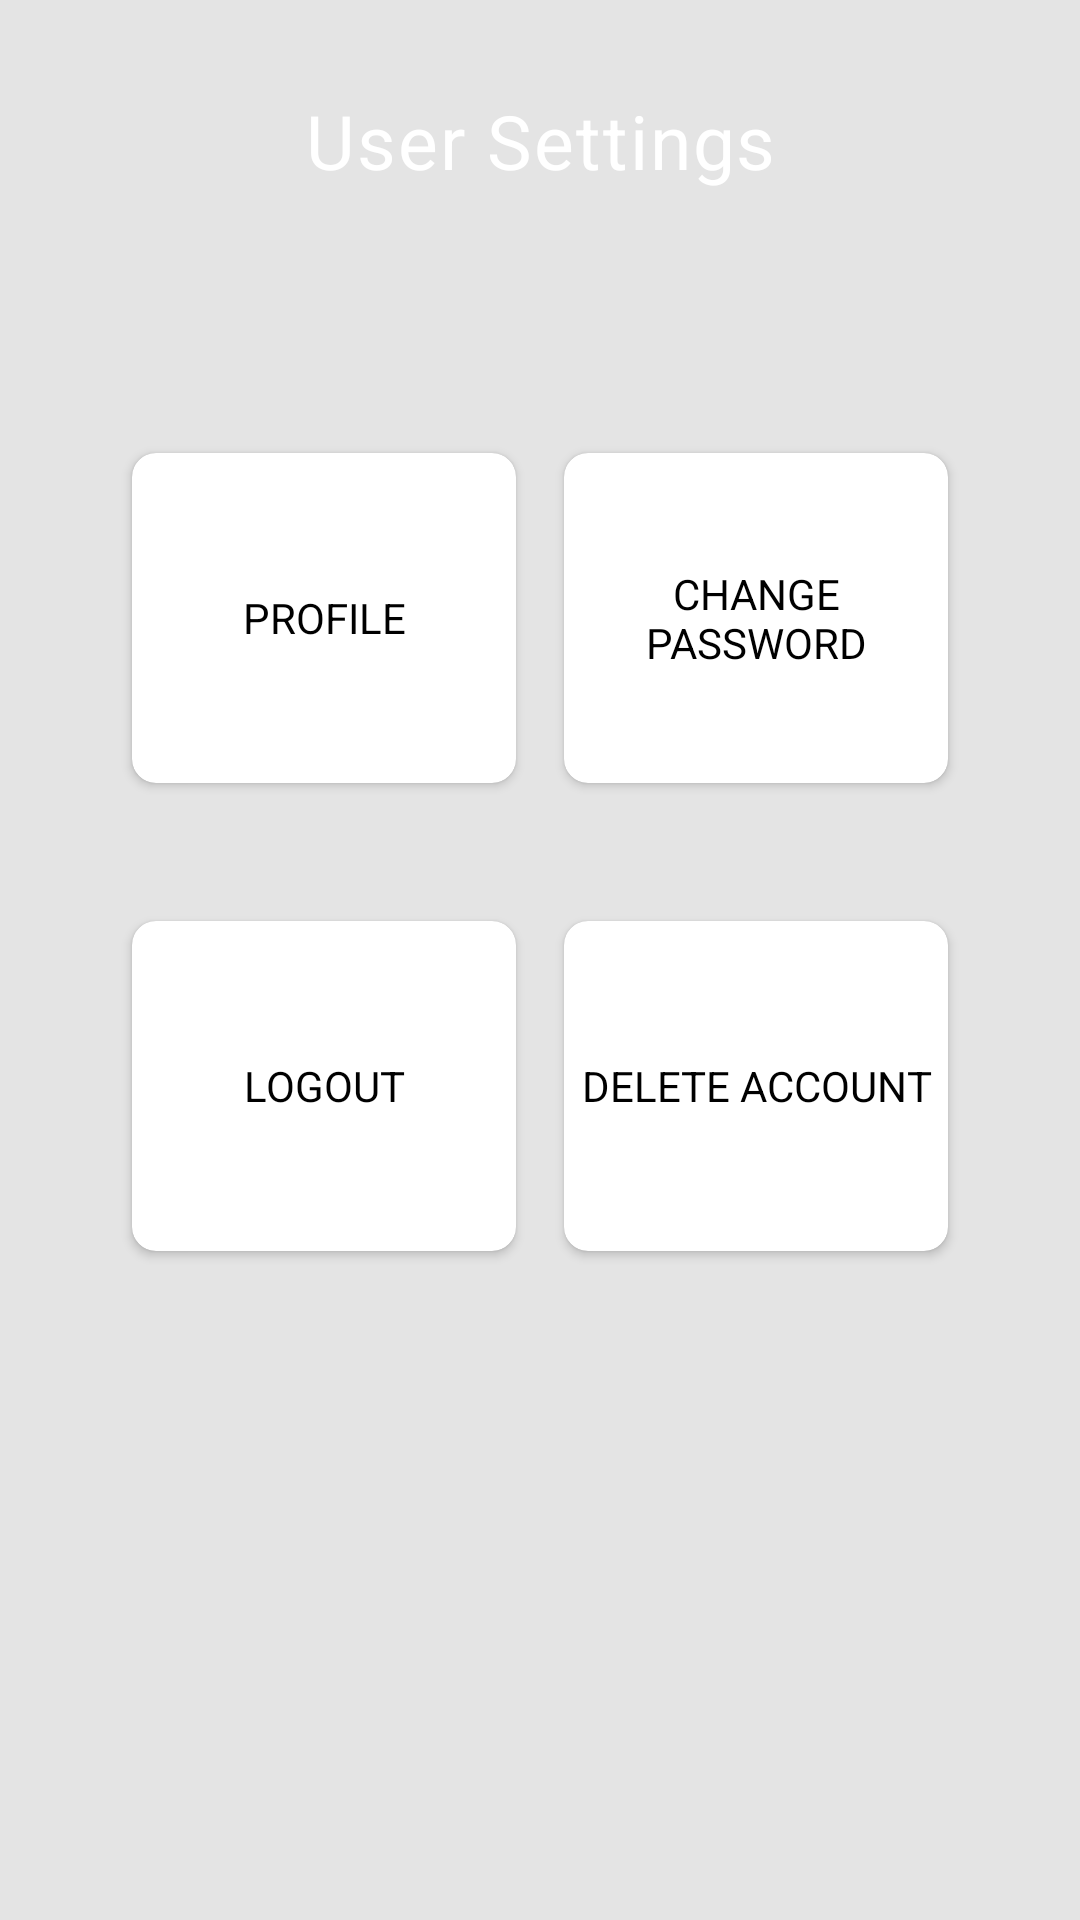

Write the Android layout XML for this screen, with the resource values it uses.
<!-- AndroidManifest.xml: application theme Theme.AppCompat.Light.NoActionBar -->
<!-- res/layout/user_settings_activity.xml -->
<?xml version="1.0" encoding="utf-8"?>
<androidx.constraintlayout.widget.ConstraintLayout
    xmlns:android="http://schemas.android.com/apk/res/android"
    xmlns:app="http://schemas.android.com/apk/res-auto"
    xmlns:tools="http://schemas.android.com/tools"
    android:layout_width="match_parent"
    android:layout_height="match_parent"
    android:background="#e4e4e4"
    android:orientation="vertical"
    tools:ignore="HardcodedText">

    <RelativeLayout
        android:layout_width="match_parent"
        android:layout_height="wrap_content"
        android:id="@+id/view"
        tools:ignore="MissingConstraints">

    <View
        android:layout_width="match_parent"
        android:layout_height="128dp"
        android:background="@drawable/custom_rectangle"
        app:layout_constraintEnd_toEndOf="parent"
        app:layout_constraintStart_toStartOf="parent"
        app:layout_constraintTop_toTopOf="parent" />













    <TextView
        android:id="@+id/textView"
        android:layout_width="match_parent"
        android:layout_height="wrap_content"
        android:layout_marginTop="30dp"
        android:gravity="center_horizontal"
        android:letterSpacing="0.025"
        android:text="User Settings"
        android:textColor="@color/white"
        android:textSize="25sp"

        tools:ignore="MissingConstraints" />

    </RelativeLayout>


    <ScrollView
        android:layout_width="match_parent"
        android:layout_height="wrap_content"
        app:layout_constraintTop_toBottomOf="@+id/view"
        android:orientation="vertical">
        <RelativeLayout
            android:layout_width="match_parent"
            android:id="@+id/lvParent"
            app:layout_constraintTop_toBottomOf="@+id/view"
            android:layout_marginBottom="20dp"
            android:gravity="center_vertical"



            android:layout_height="wrap_content"
            android:orientation="vertical">




    <RelativeLayout
        android:id="@+id/linearLayout1"
        android:layout_width="match_parent"
        android:layout_height="wrap_content"
        android:layout_margin="5dp"
        android:gravity="center_horizontal"
        android:orientation="horizontal"
        android:weightSum="2"
        android:padding="10dp"
        android:layout_below="@+id/lvParent"
        tools:ignore="NotSibling">

        <androidx.cardview.widget.CardView
            android:id="@+id/showUserProfileCard"
            android:layout_width="128dp"
            android:layout_height="110dp"
            android:layout_margin="8dp"
            android:layout_marginEnd="16dp"
            android:clickable="true"
            android:elevation="12dp"
            android:focusable="true"
            android:foreground="?android:attr/selectableItemBackground"
            app:cardCornerRadius="8dp">



            <TextView
                android:id="@+id/textView2"
                android:layout_width="match_parent"
                android:layout_height="wrap_content"
                android:gravity="center"
                android:text="Profile"
                android:textAllCaps="true"
                android:textColor="@color/black"
                android:textSize="14sp"
                android:layout_gravity="center"
                />


        </androidx.cardview.widget.CardView>

        <androidx.cardview.widget.CardView
            android:id="@+id/showChangePasswordCard"
            android:layout_width="128dp"
            android:layout_height="110dp"
            android:layout_margin="8dp"
            android:clickable="true"
            android:elevation="12dp"
            android:focusable="true"
            android:layout_toEndOf="@+id/showUserProfileCard"
            android:foreground="?android:attr/selectableItemBackground"
            app:cardCornerRadius="8dp"
            tools:ignore="InvalidId">



            <TextView
                android:id="@+id/textView3"
                android:layout_width="match_parent"
                android:layout_height="wrap_content"
                android:layout_gravity="center"
                android:text="Change Password"
                android:textAllCaps="true"
                android:textColor="@color/black"
                android:gravity="center"

                android:textSize="14sp"
                />



        </androidx.cardview.widget.CardView>



    </RelativeLayout>


    <RelativeLayout
        android:id="@+id/linearLayout2"
        android:layout_width="match_parent"
        android:layout_height="wrap_content"
        android:layout_margin="5dp"
        android:gravity="center_horizontal"
        android:orientation="horizontal"
        android:weightSum="2"
        android:padding="10dp"
        android:layout_below="@+id/linearLayout1"
        tools:ignore="NotSibling">

        <androidx.cardview.widget.CardView
            android:id="@+id/cvUserLogout"
            android:layout_width="128dp"
            android:layout_height="110dp"
            android:layout_margin="8dp"
            android:layout_marginEnd="16dp"
            android:clickable="true"
            android:elevation="12dp"
            android:focusable="true"
            android:foreground="?android:attr/selectableItemBackground"
            app:cardCornerRadius="8dp">



            <TextView
                android:layout_width="match_parent"
                android:layout_height="wrap_content"
                android:gravity="center"
                android:text="Logout"
                android:textAllCaps="true"
                android:textColor="@color/black"
                android:textSize="14sp"
                android:layout_gravity="center"
                />


        </androidx.cardview.widget.CardView>

        <androidx.cardview.widget.CardView
            android:id="@+id/cvDeleteUser"
            android:layout_width="128dp"
            android:layout_height="110dp"
            android:layout_margin="8dp"
            android:clickable="true"
            android:elevation="12dp"

            android:focusable="true"
            android:layout_toEndOf="@+id/cvUserLogout"
            android:foreground="?android:attr/selectableItemBackground"
            app:cardCornerRadius="8dp"
            tools:ignore="InvalidId">



            <TextView
                android:layout_width="match_parent"
                android:layout_height="wrap_content"
                android:layout_gravity="center"
                android:text="Delete Account"
                android:textAllCaps="true"
                android:textColor="@color/black"
                android:gravity="center"

                android:textSize="14sp"
                />



        </androidx.cardview.widget.CardView>

    </RelativeLayout>



</RelativeLayout>
    </ScrollView>
</androidx.constraintlayout.widget.ConstraintLayout>
<!-- resources referenced by this layout -->
<resources>
  <color name="black">#FF000000</color>
  <color name="white">#FFFFFFFF</color>
</resources>
